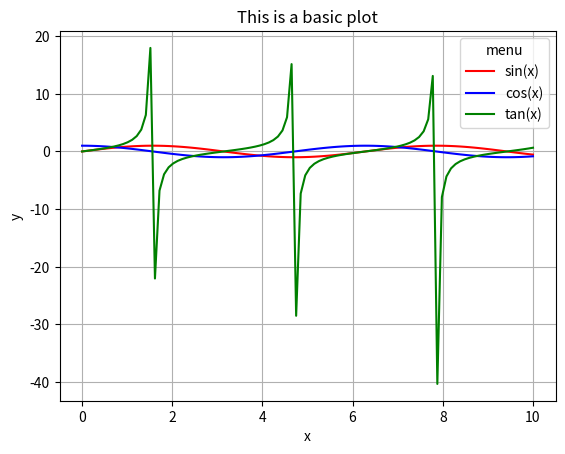

Source code (Python):
import matplotlib.pyplot as plt 
import numpy as np 
x=np.linspace(0,10,100)
y=[(np.sin(x),'sin(x)','red'),(np.cos(x),'cos(x)','blue'),(np.tan(x),'tan(x)','green')]
for values, label, color in y:
    plt.plot(x, values, label=label, color=color)
plt.grid()
plt.legend(title='menu')
plt.xlabel("x")
plt.ylabel('y')
plt.title('This is a basic plot')
plt.show()